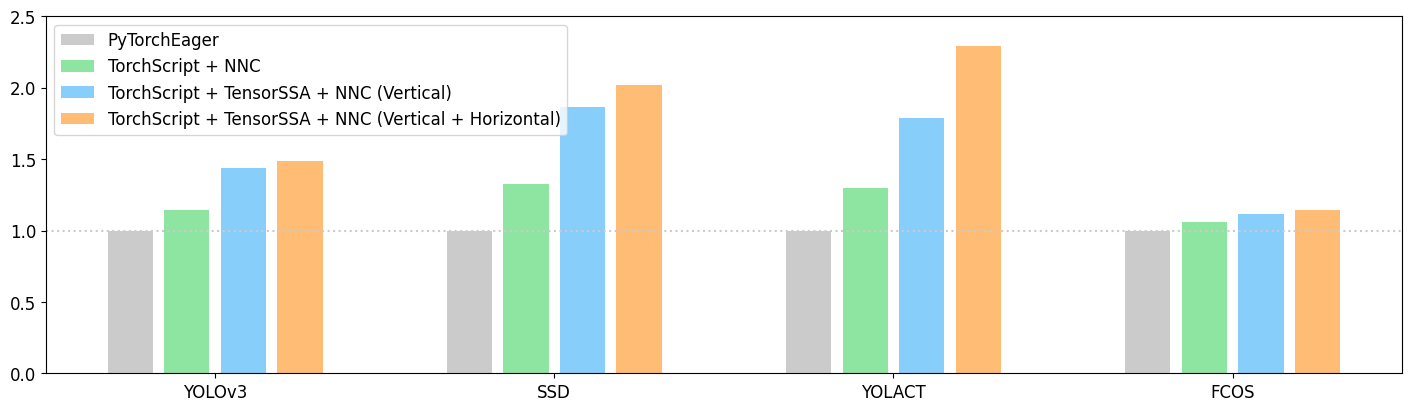

This chart was generated by the following Python code:
from matplotlib import pyplot as plt
import numpy as np


platforms = ["PyTorchEager", "TorchScript + NNC", 'TorchScript + TensorSSA + NNC (Vertical)', 'TorchScript + TensorSSA + NNC (Vertical + Horizontal)',]
colors = ["#cbcbcbff", "#8ee4a1ff", 'lightskyblue', "#ffa13ab4"]
models = ['YOLOv3', 'SSD', 'YOLACT', "FCOS"]



data = np.array([
    [1, 1, 1,  1],
    [(1.443 + 1.49) / (1.080 + 1.49), (4.092 + 1.52) / (2.710 + 1.52), (4.354 + 1.83) / (2.932 + 1.83),  (2.22 + 8.75) / (1.589 + 8.75)],
    [(1.443 + 1.49) / (0.549 + 1.49), (4.092 + 1.52) / (1.491 + 1.52), (4.354 + 1.83) / (1.630 + 1.83),  (2.22 + 8.75) / (1.058 + 8.75)],
    [(1.443 + 1.49) / (0.480 + 1.49), (4.092 + 1.52) / (1.260 + 1.52), (4.354 + 1.83) / (0.865 + 1.83),  (2.22 + 8.75) / (0.867 + 8.75)],
])
assert len(platforms) == len(colors) == data.shape[0]
assert len(models) == data.shape[1]

bar_width = 1 / (len(platforms) + 2)

plt.rc('font', family='Linux Biolinum O', size=12)
plt.rc('pdf', fonttype=42)

plt.figure(figsize=(14, 4), constrained_layout=True)
begin_pos = -(len(platforms) - 1) * bar_width / 2
for i, (c, h) in enumerate(zip(colors, data)):
    plt.bar(begin_pos + i * bar_width + np.arange(len(models)),
            h, width=bar_width * .8, color=c, 
        #     edgecolor='black'
            )
plt.legend(labels=platforms, ncol=1, loc='best')
plt.axhline(y = 1.0, 
            color = "#cbcbcbff", 
            linestyle = ':') 
plt.xticks(range(len(models)), models)
plt.yticks([0, 0.5, 1.0, 1.5, 2.0, 2.5])
# plt.ylim(top=1)

plt.savefig('ablation.pdf')
plt.savefig('ablation.jpg')
plt.show()

